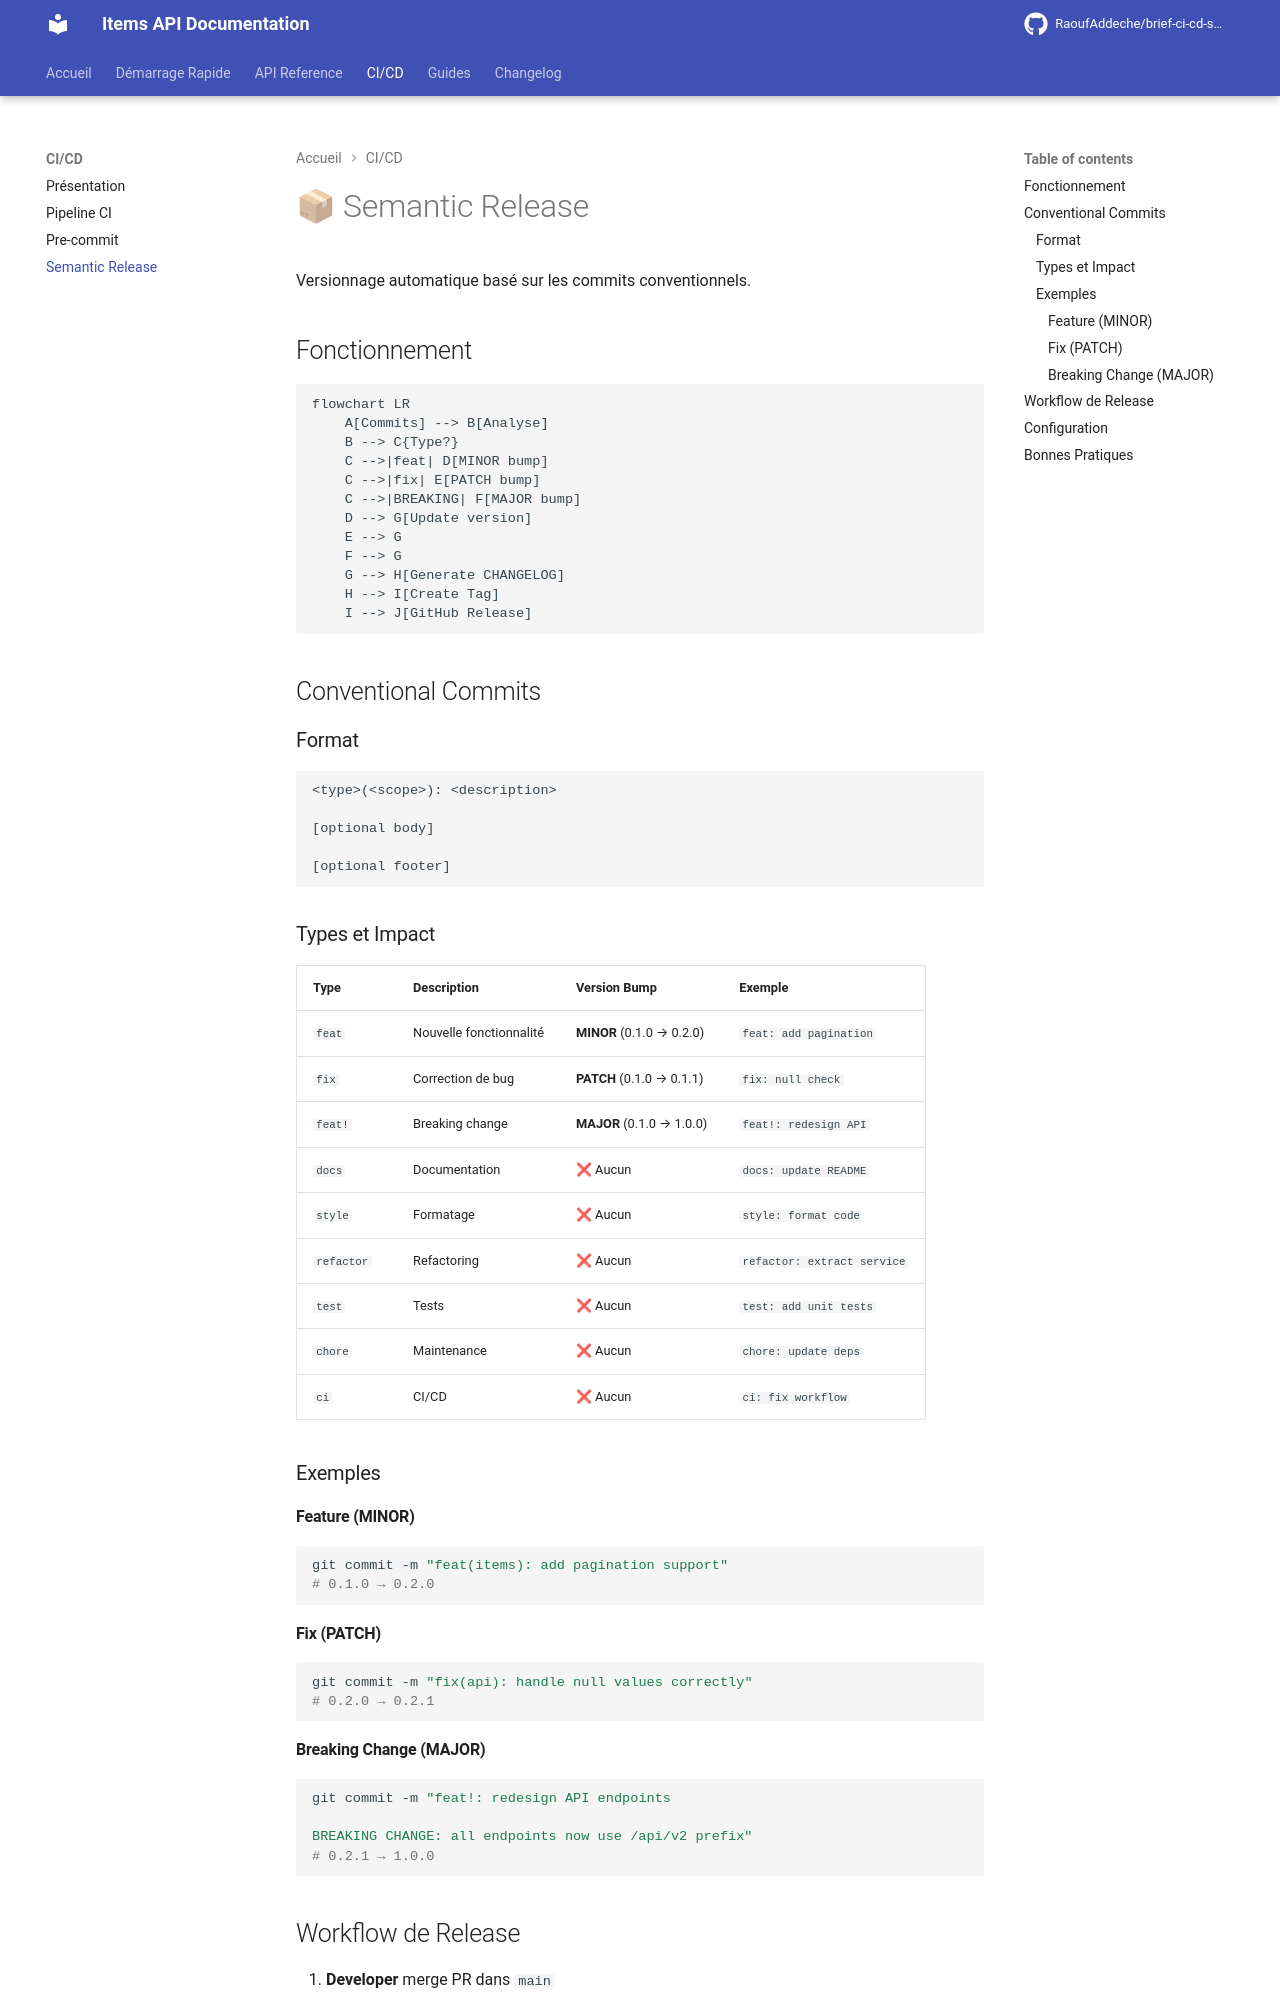

repository: RaoufAddeche/brief-ci-cd-semantic-release-mkdocs · page: cicd/semantic-release/index.html · generator: mkdocs

# 📦 Semantic Release

Versionnage automatique basé sur les commits conventionnels.

## Fonctionnement

```mermaid
flowchart LR
    A[Commits] --> B[Analyse]
    B --> C{Type?}
    C -->|feat| D[MINOR bump]
    C -->|fix| E[PATCH bump]
    C -->|BREAKING| F[MAJOR bump]
    D --> G[Update version]
    E --> G
    F --> G
    G --> H[Generate CHANGELOG]
    H --> I[Create Tag]
    I --> J[GitHub Release]
```

## Conventional Commits

### Format

```
<type>(<scope>): <description>

[optional body]

[optional footer]
```

### Types et Impact

| Type | Description | Version Bump | Exemple |
|------|-------------|--------------|---------|
| `feat` | Nouvelle fonctionnalité | **MINOR** (0.1.0 → 0.2.0) | `feat: add pagination` |
| `fix` | Correction de bug | **PATCH** (0.1.0 → 0.1.1) | `fix: null check` |
| `feat!` | Breaking change | **MAJOR** (0.1.0 → 1.0.0) | `feat!: redesign API` |
| `docs` | Documentation | ❌ Aucun | `docs: update README` |
| `style` | Formatage | ❌ Aucun | `style: format code` |
| `refactor` | Refactoring | ❌ Aucun | `refactor: extract service` |
| `test` | Tests | ❌ Aucun | `test: add unit tests` |
| `chore` | Maintenance | ❌ Aucun | `chore: update deps` |
| `ci` | CI/CD | ❌ Aucun | `ci: fix workflow` |

### Exemples

#### Feature (MINOR)
```bash
git commit -m "feat(items): add pagination support"
# 0.1.0 → 0.2.0
```

#### Fix (PATCH)
```bash
git commit -m "fix(api): handle null values correctly"
# 0.2.0 → 0.2.1
```

#### Breaking Change (MAJOR)
```bash
git commit -m "feat!: redesign API endpoints

BREAKING CHANGE: all endpoints now use /api/v2 prefix"
# 0.2.1 → 1.0.0
```
